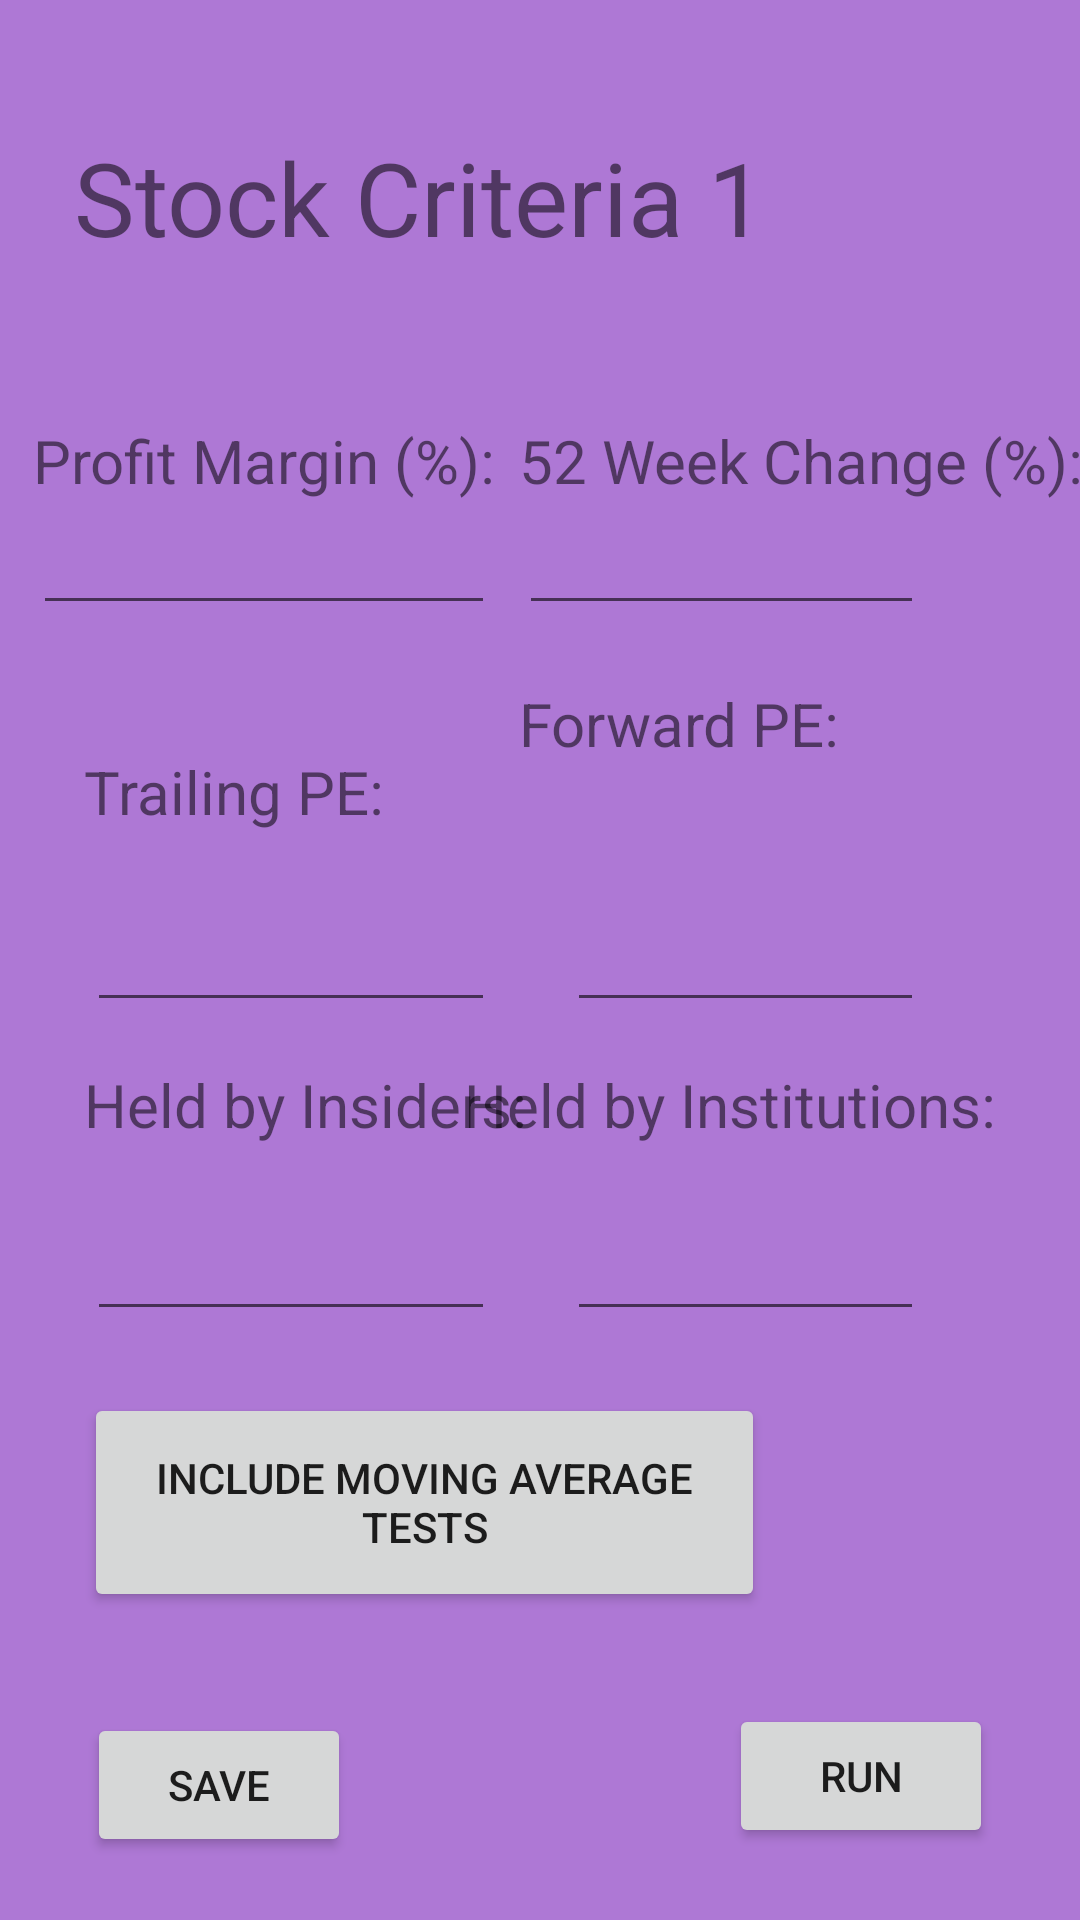

Produce the Android XML layout that renders to this screen, including the resource entries it uses.
<!-- AndroidManifest.xml: application theme Theme.StockXRay -->
<!-- res/layout/activity_view_criteria.xml -->
<?xml version="1.0" encoding="utf-8"?>
<androidx.constraintlayout.widget.ConstraintLayout xmlns:android="http://schemas.android.com/apk/res/android"
    xmlns:app="http://schemas.android.com/apk/res-auto"
    xmlns:tools="http://schemas.android.com/tools"
    android:layout_width="match_parent"
    android:layout_height="match_parent"
    android:background="#AE78D5"
    tools:context=".ViewCriteriaActivity">

    <TextView
        android:id="@+id/name"
        android:layout_width="wrap_content"
        android:layout_height="wrap_content"
        android:layout_marginStart="42dp"
        android:layout_marginTop="43dp"
        android:layout_marginEnd="42dp"
        android:text="Stock Criteria 1"
        android:textSize="34sp"
        app:layout_constraintEnd_toEndOf="@+id/textView16"
        app:layout_constraintStart_toStartOf="parent"
        app:layout_constraintTop_toTopOf="parent" />

    <TextView
        android:id="@+id/textView12"
        android:layout_width="wrap_content"
        android:layout_height="wrap_content"
        android:layout_marginStart="12dp"
        android:layout_marginTop="140dp"
        android:layout_marginEnd="8dp"
        android:text="Profit Margin (%):"
        android:textSize="20sp"
        app:layout_constraintEnd_toStartOf="@+id/textView18"
        app:layout_constraintStart_toStartOf="parent"
        app:layout_constraintTop_toTopOf="parent" />

    <EditText
        android:id="@+id/prof"
        android:layout_width="0dp"
        android:layout_height="41dp"
        android:ems="10"
        android:inputType="textPersonName"
        app:layout_constraintBaseline_toBaselineOf="@+id/fif"
        app:layout_constraintEnd_toEndOf="@+id/textView12"
        app:layout_constraintStart_toStartOf="@+id/textView12" />

    <EditText
        android:id="@+id/inst"
        android:layout_width="0dp"
        android:layout_height="41dp"
        android:layout_marginStart="24dp"
        android:layout_marginTop="198dp"
        android:layout_marginEnd="24dp"
        android:layout_marginBottom="198dp"
        android:ems="10"
        android:inputType="textPersonName"
        app:layout_constraintBottom_toBottomOf="@+id/save"
        app:layout_constraintEnd_toEndOf="@+id/textView14"
        app:layout_constraintStart_toEndOf="@+id/ins"
        app:layout_constraintTop_toTopOf="@+id/textView16" />

    <EditText
        android:id="@+id/ins"
        android:layout_width="0dp"
        android:layout_height="41dp"
        android:ems="10"
        android:inputType="textPersonName"
        app:layout_constraintBaseline_toBaselineOf="@+id/inst"
        app:layout_constraintEnd_toEndOf="@+id/textView12"
        app:layout_constraintStart_toStartOf="@+id/save" />

    <EditText
        android:id="@+id/fo"
        android:layout_width="0dp"
        android:layout_height="41dp"
        android:layout_marginStart="24dp"
        android:layout_marginEnd="24dp"
        android:ems="10"
        android:inputType="textPersonName"
        app:layout_constraintBottom_toBottomOf="parent"
        app:layout_constraintEnd_toEndOf="@+id/textView14"
        app:layout_constraintStart_toEndOf="@+id/tra"
        app:layout_constraintTop_toTopOf="parent" />

    <EditText
        android:id="@+id/tra"
        android:layout_width="0dp"
        android:layout_height="41dp"
        android:ems="10"
        android:inputType="textPersonName"
        app:layout_constraintBaseline_toBaselineOf="@+id/fo"
        app:layout_constraintEnd_toEndOf="@+id/ins"
        app:layout_constraintStart_toStartOf="@+id/ins" />

    <EditText
        android:id="@+id/fif"
        android:layout_width="0dp"
        android:layout_height="41dp"
        android:layout_marginTop="50dp"
        android:layout_marginBottom="42dp"
        android:ems="10"
        android:inputType="textPersonName"
        app:layout_constraintBottom_toTopOf="@+id/textView16"
        app:layout_constraintEnd_toEndOf="@+id/fo"
        app:layout_constraintStart_toStartOf="@+id/textView18"
        app:layout_constraintTop_toTopOf="@+id/textView18" />

    <TextView
        android:id="@+id/textView15"
        android:layout_width="wrap_content"
        android:layout_height="wrap_content"
        android:layout_marginStart="28dp"
        android:text="Held by Insiders:"
        android:textSize="20sp"
        app:layout_constraintBaseline_toBaselineOf="@+id/textView14"
        app:layout_constraintStart_toStartOf="parent" />

    <TextView
        android:id="@+id/textView17"
        android:layout_width="wrap_content"
        android:layout_height="wrap_content"
        android:layout_marginStart="28dp"
        android:layout_marginTop="42dp"
        android:text="Trailing PE:"
        android:textSize="20sp"
        app:layout_constraintStart_toStartOf="parent"
        app:layout_constraintTop_toBottomOf="@+id/prof" />

    <TextView
        android:id="@+id/textView16"
        android:layout_width="wrap_content"
        android:layout_height="wrap_content"
        android:layout_marginBottom="45dp"
        android:text="Forward PE:"
        android:textSize="20sp"
        app:layout_constraintBottom_toTopOf="@+id/fo"
        app:layout_constraintStart_toStartOf="@+id/fif" />

    <TextView
        android:id="@+id/textView14"
        android:layout_width="wrap_content"
        android:layout_height="wrap_content"
        android:layout_marginEnd="28dp"
        android:layout_marginBottom="21dp"
        android:text="Held by Institutions:"
        android:textSize="20sp"
        app:layout_constraintBottom_toTopOf="@+id/inst"
        app:layout_constraintEnd_toEndOf="parent" />

    <TextView
        android:id="@+id/textView18"
        android:layout_width="wrap_content"
        android:layout_height="wrap_content"
        android:text="52 Week Change (%):"
        android:textSize="20sp"
        app:layout_constraintBaseline_toBaselineOf="@+id/textView12"
        app:layout_constraintEnd_toEndOf="parent"
        app:layout_constraintStart_toEndOf="@+id/textView12" />

    <Button
        android:id="@+id/maa"
        android:layout_width="227dp"
        android:layout_height="73dp"
        android:layout_marginStart="28dp"
        android:layout_marginTop="94dp"
        android:layout_marginBottom="93dp"
        android:text="INCLUDE MOVING AVERAGE TESTS"
        app:layout_constraintBottom_toBottomOf="@+id/save"
        app:layout_constraintStart_toStartOf="parent"
        app:layout_constraintTop_toBottomOf="@+id/textView15" />

    <Button
        android:id="@+id/run"
        android:layout_width="wrap_content"
        android:layout_height="wrap_content"
        android:layout_marginEnd="29dp"
        android:layout_marginBottom="24dp"
        android:onClick="run"
        android:text="run"
        app:layout_constraintBottom_toBottomOf="parent"
        app:layout_constraintEnd_toEndOf="parent" />

    <Button
        android:id="@+id/save"
        android:layout_width="wrap_content"
        android:layout_height="wrap_content"
        android:layout_marginStart="29dp"
        android:layout_marginBottom="21dp"
        android:onClick="save"
        android:text="save"
        app:layout_constraintBottom_toBottomOf="parent"
        app:layout_constraintStart_toStartOf="parent" />

</androidx.constraintlayout.widget.ConstraintLayout>
<!-- resources referenced by this layout -->
<resources>
  <style name="Theme.StockXRay" parent="Theme.MaterialComponents.DayNight.DarkActionBar">
          
          <item name="colorPrimary">@color/purple_500</item>
          <item name="colorPrimaryVariant">@color/purple_700</item>
          <item name="colorOnPrimary">@color/white</item>
          
          <item name="colorSecondary">@color/teal_200</item>
          <item name="colorSecondaryVariant">@color/teal_700</item>
          <item name="colorOnSecondary">@color/black</item>
          
          <item name="android:statusBarColor" tools:targetApi="l">?attr/colorPrimaryVariant</item>
          
      </style>
  <!-- not gathered from this repository: default colours our renderer supplied (Android Studio template values) -->
  <color name="purple_500">#FF6200EE</color>
  <color name="purple_700">#FF3700B3</color>
  <color name="teal_200">#FF03DAC5</color>
  <color name="teal_700">#FF018786</color>
  <color name="black">#FF000000</color>
  <color name="white">#FFFFFFFF</color>
</resources>
